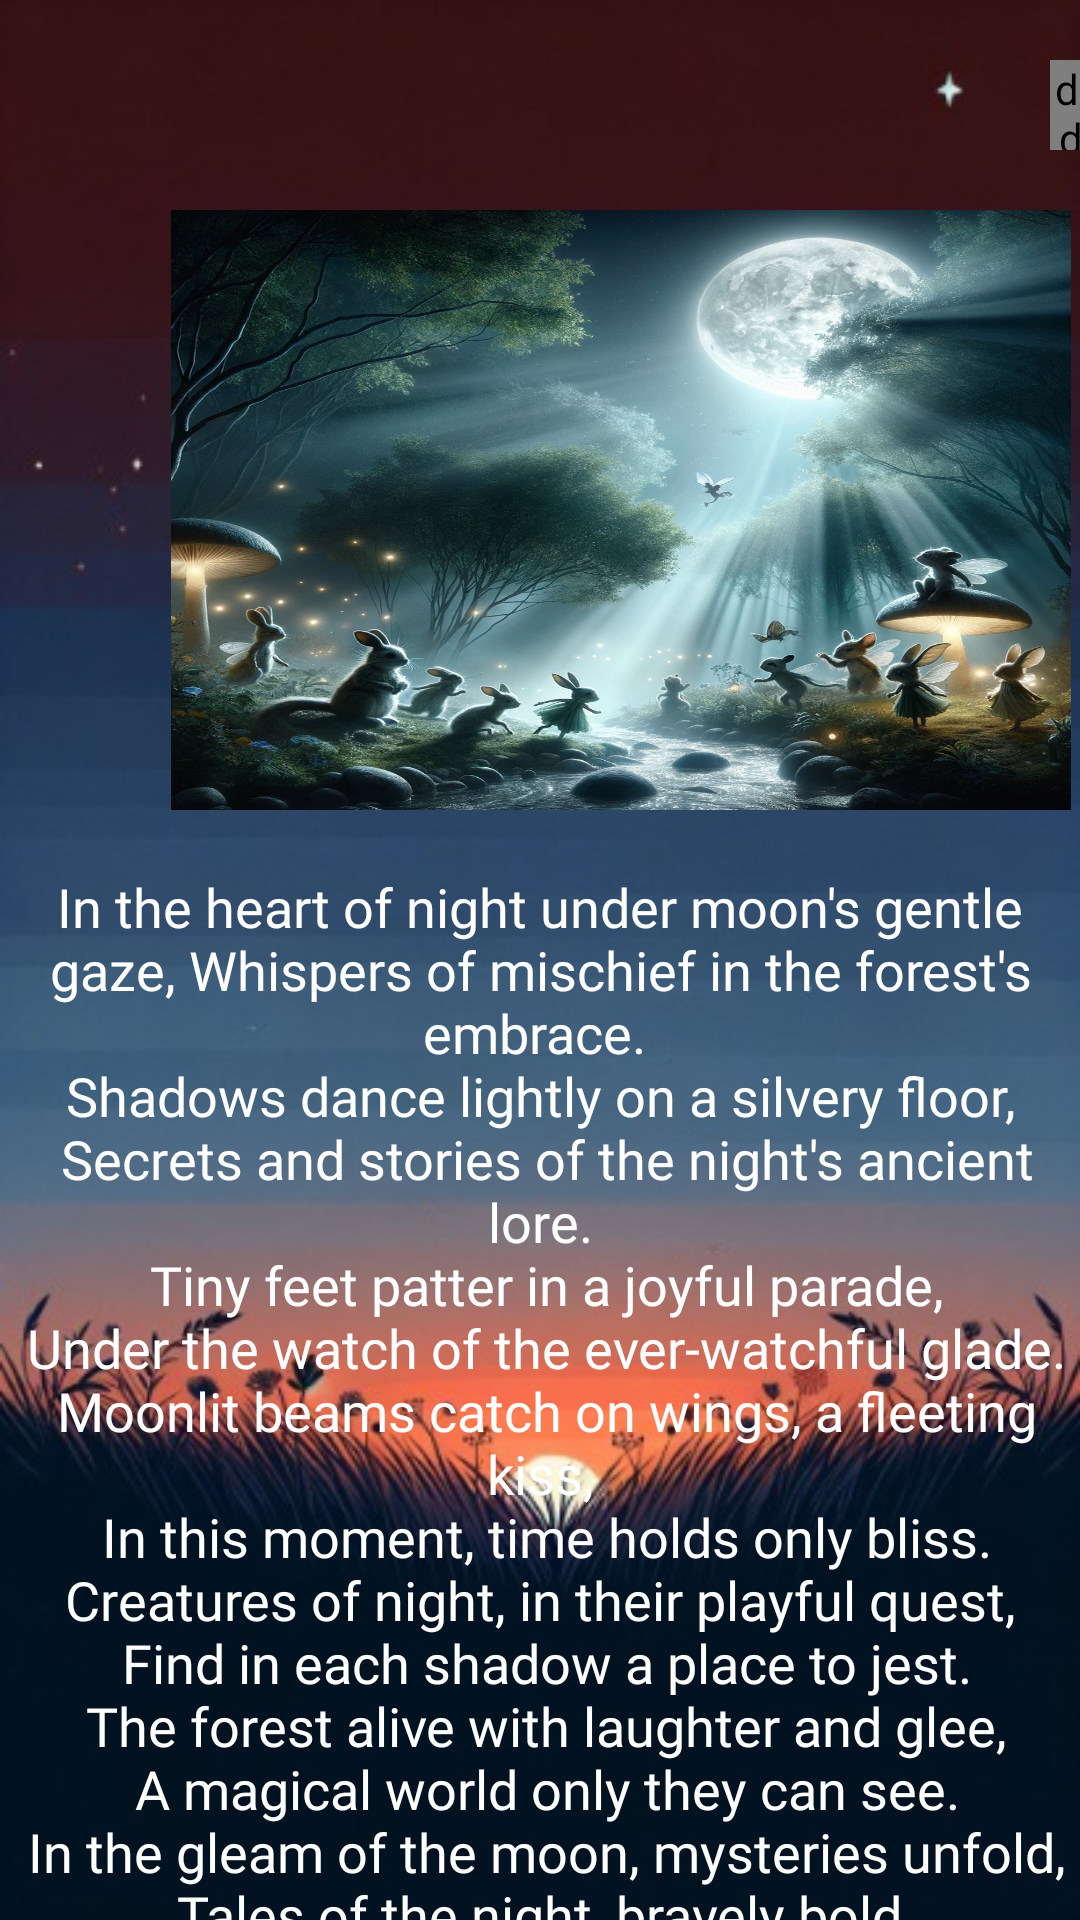

Android layout source for this screen:
<!-- AndroidManifest.xml: application theme Theme.PoemEBook -->
<!-- res/layout/haiku_moonlit_activity.xml -->
<?xml version="1.0" encoding="utf-8"?>
<LinearLayout xmlns:android="http://schemas.android.com/apk/res/android"
    xmlns:app="http://schemas.android.com/apk/res-auto"
    xmlns:tools="http://schemas.android.com/tools"
    android:layout_width="match_parent"
    android:layout_height="match_parent"
    android:background="@drawable/poem"
    android:orientation="vertical"
    tools:context=".HaikuMoonlitActivity">

    <de.hdodenhof.circleimageview.CircleImageView
        android:id="@+id/button"
        android:layout_width="30dp"
        android:layout_height="30dp"
        android:layout_marginLeft="350dp"
        android:layout_marginTop="20dp"
        android:src="@drawable/sound">

    </de.hdodenhof.circleimageview.CircleImageView>

    <ImageView
        android:layout_width="300dp"
        android:layout_height="200dp"
        android:layout_marginStart="57dp"
        android:layout_marginTop="20dp"
        android:background="@drawable/moonlit"
        android:drawingCacheQuality="auto"
        android:fadeScrollbars="true"
        android:fadingEdge="horizontal|vertical"
        android:focusable="auto"
        android:foregroundGravity="center"
        android:requiresFadingEdge="vertical">

    </ImageView>

    <androidx.core.widget.NestedScrollView
        android:id="@+id/nestedScrollView"
        android:layout_width="match_parent"
        android:layout_height="match_parent"
        android:layout_marginTop="20dp">

        <TextView
            android:id="@+id/moon"
            android:layout_width="match_parent"
            android:layout_height="wrap_content"
            android:fontFamily="@font/alegreya_sc_bold_italic"
            android:text="@string/moonlit"
            android:textAlignment="center"
            android:textColor="@color/white"
            android:textSize="18sp">

        </TextView>
    </androidx.core.widget.NestedScrollView>


</LinearLayout>
<!-- resources referenced by this layout -->
<resources>
  <!-- drawable moonlit: png bitmap (drawable, 377842 bytes) -->
  <!-- drawable poem: png bitmap (drawable, 239815 bytes) -->
  <!-- drawable sound: jpg bitmap (drawable, 21048 bytes) -->
  <string name="moonlit">In the heart of night under moon\'s gentle gaze, Whispers of mischief in the forest\'s embrace.
          \nShadows dance lightly on a silvery floor,\n Secrets and stories of the night\'s ancient lore.\n Tiny feet patter in a joyful parade,\n Under the watch of the ever-watchful glade.\n Moonlit beams catch on wings, a fleeting kiss,\n In this moment, time holds only bliss.\n Creatures of night, in their playful quest, \n Find in each shadow a place to jest.\n The forest alive with laughter and glee,\n A magical world only they can see.\n In the gleam of the moon, mysteries unfold,\n Tales of the night, bravely bold.\n Mischief and wonder in every glance,\n In the woodland\'s embrace, they dance.\n So when the moon ascends the sky\'s grand stage,\n And night cloaks the world in its wise, old age,\n Remember the magic that thrives unseen,\n In the heart of the forest, where the night has been.\n</string>
  <style name="Theme.PoemEBook" parent="Base.Theme.PoemEBook" />
  <style name="Base.Theme.PoemEBook" parent="Theme.Material3.DayNight.NoActionBar">
          
          
      </style>
  <!-- not gathered from this repository: default colours our renderer supplied (Android Studio template values) -->
  <color name="white">#FFFFFFFF</color>
</resources>
